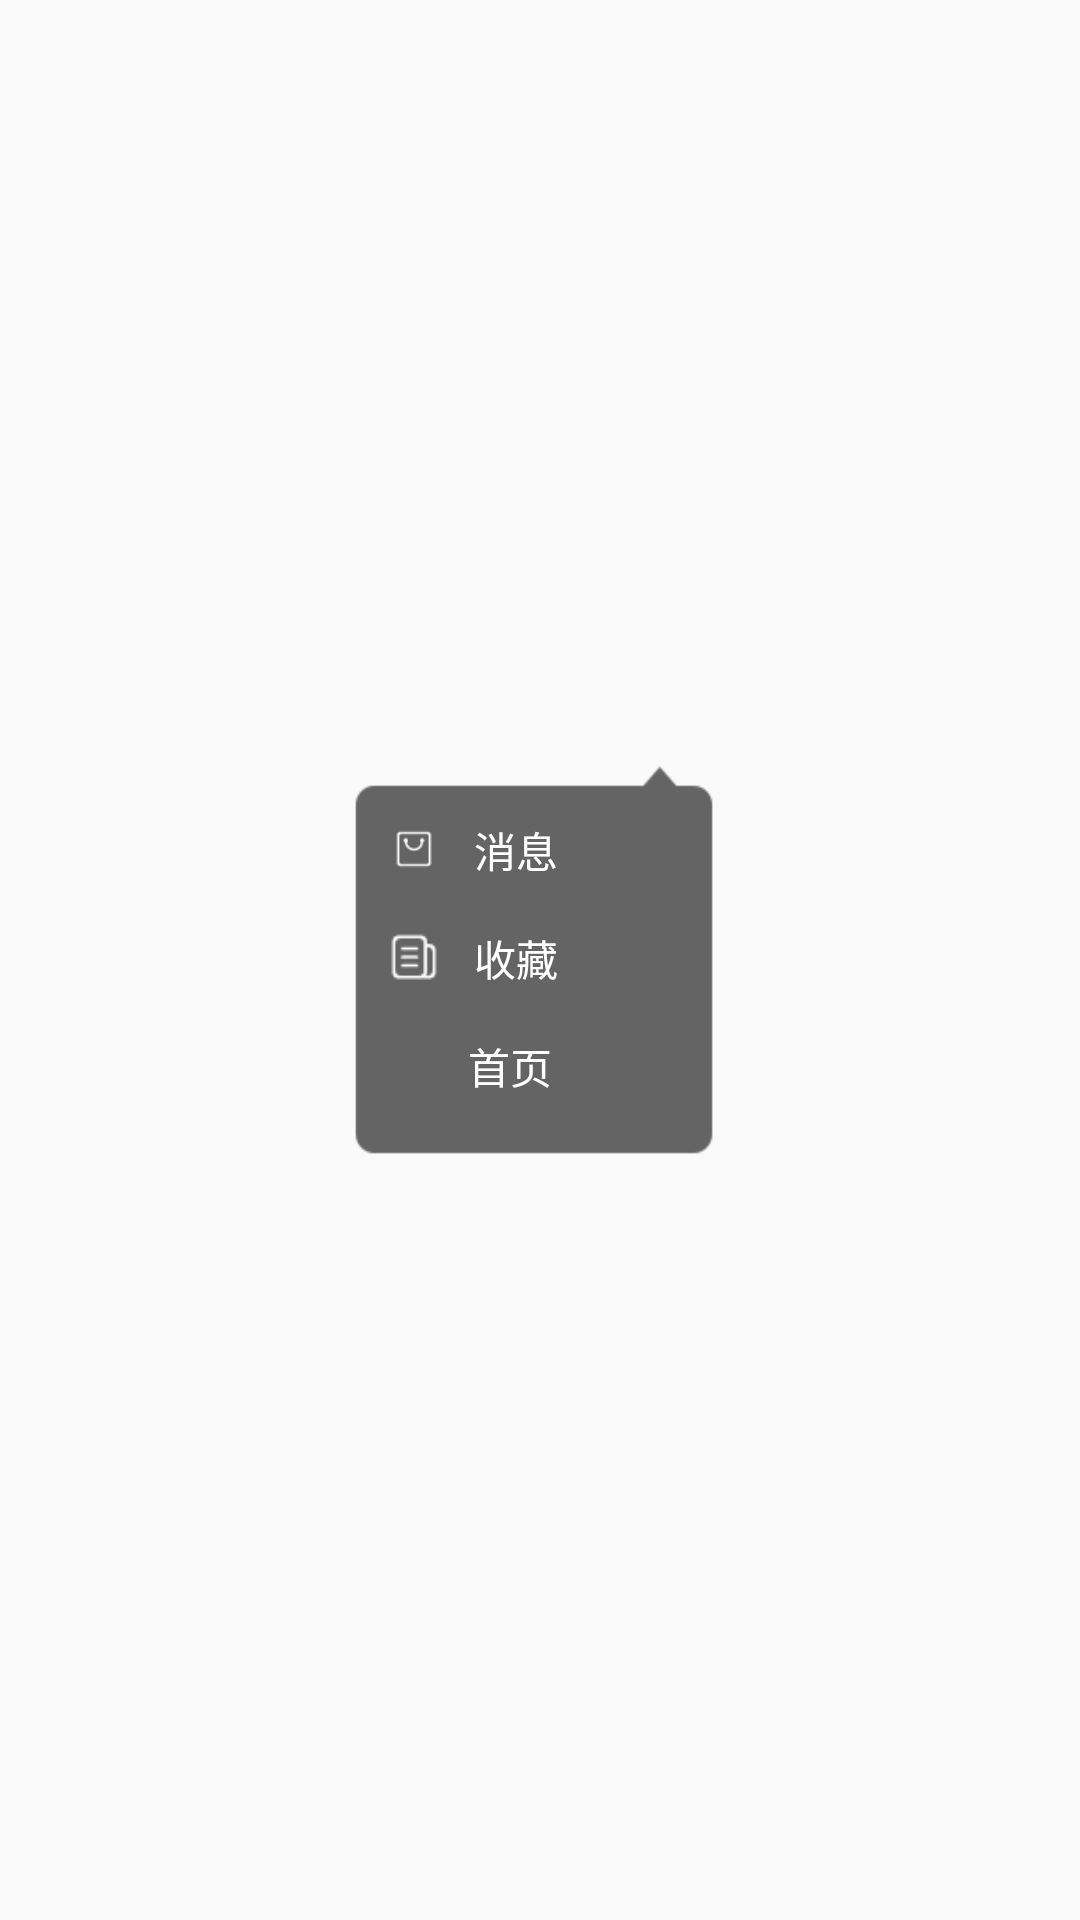

The Android layout XML behind this screen, and the referenced resources:
<!-- AndroidManifest.xml: application theme AppTheme -->
<!-- res/layout/popuplayout.xml -->
<?xml version="1.0" encoding="utf-8"?>
<LinearLayout xmlns:android="http://schemas.android.com/apk/res/android"
    android:layout_width="match_parent"
    android:layout_height="wrap_content"
    android:gravity="center"
    android:orientation="vertical" >

    <LinearLayout
        android:layout_width="120dp"
        android:layout_height="130dp"
        android:layout_marginRight="2dp"
        android:background="@mipmap/danchu"
        android:gravity="center_vertical"
        android:orientation="vertical" >

        <RelativeLayout
            android:id="@+id/memu1"
            android:layout_width="wrap_content"
            android:layout_height="30dp"
            android:layout_marginTop="5dp"
            android:gravity="center_vertical" >

            <ImageView
                android:id="@+id/xiaoxi"
                android:layout_width="20dp"
                android:layout_height="20dp"
                android:layout_marginLeft="10dp"
                android:src="@mipmap/android_arrow_application" />

            <TextView
                android:id="@+id/pop_computer"
                android:layout_width="wrap_content"
                android:layout_height="wrap_content"
                android:layout_marginLeft="10dp"
                android:layout_toRightOf="@+id/xiaoxi"
                android:text="消息"
                android:textColor="#FFFFFF" />
        </RelativeLayout>

        <View
            android:layout_width="wrap_content"
            android:layout_height="1dp" />

        <RelativeLayout
            android:id="@+id/memu2"
            android:layout_width="wrap_content"
            android:layout_height="30dp"
            android:layout_marginTop="5dp"
            android:gravity="center_vertical" >

            <ImageView
                android:id="@+id/shanchu"
                android:layout_width="20dp"
                android:layout_height="20dp"
                android:layout_marginLeft="10dp"
                android:src="@mipmap/android_arrow_profitbillsm" />

            <TextView
                android:layout_width="wrap_content"
                android:layout_height="wrap_content"
                android:layout_marginLeft="10dp"
                android:layout_toRightOf="@+id/shanchu"
                android:text="收藏"
                android:textColor="#FFFFFF" />
        </RelativeLayout>

        <View
            android:layout_width="wrap_content"
            android:layout_height="1dp" />

        <RelativeLayout
            android:id="@+id/memu3"
            android:layout_width="wrap_content"
            android:layout_height="30dp"
            android:layout_marginBottom="5dp"
            android:layout_marginTop="5dp"
            android:gravity="center_vertical" >

            <ImageView
                android:id="@+id/dianjifanhui"
                android:layout_width="18dp"
                android:layout_height="20dp"
                android:layout_marginLeft="10dp"
                android:src="@mipmap/dir15" />

            <TextView
                android:id="@+id/pop_manage"
                android:layout_width="wrap_content"
                android:layout_height="wrap_content"
                android:layout_marginLeft="10dp"
                android:layout_toRightOf="@+id/dianjifanhui"
                android:text="首页"
                android:textColor="#FFFFFF" />
        </RelativeLayout>

        <View
            android:layout_width="wrap_content"
            android:layout_height="1dp" />
    </LinearLayout>

</LinearLayout>
<!-- resources referenced by this layout -->
<resources>
  <!-- mipmap android_arrow_application: png bitmap (mipmap-hdpi, 443 bytes) -->
  <!-- mipmap android_arrow_profitbillsm: png bitmap (mipmap-hdpi, 481 bytes) -->
  <!-- mipmap danchu: png bitmap (mipmap-hdpi, 3612 bytes) -->
  <style name="AppTheme" parent="Theme.AppCompat.Light.DarkActionBar">
          
          <item name="colorPrimary">@color/colorPrimary</item>
          <item name="colorPrimaryDark">@color/colorPrimaryDark</item>
          <item name="colorAccent">@color/colorAccent</item>
          <item name="windowNoTitle">true</item>
          <item name="windowActionBar">false</item>
  
      </style>
  <color name="colorPrimary">#3F51B5</color>
  <color name="colorPrimaryDark">#303F9F</color>
  <color name="colorAccent">#FF4081</color>
</resources>
